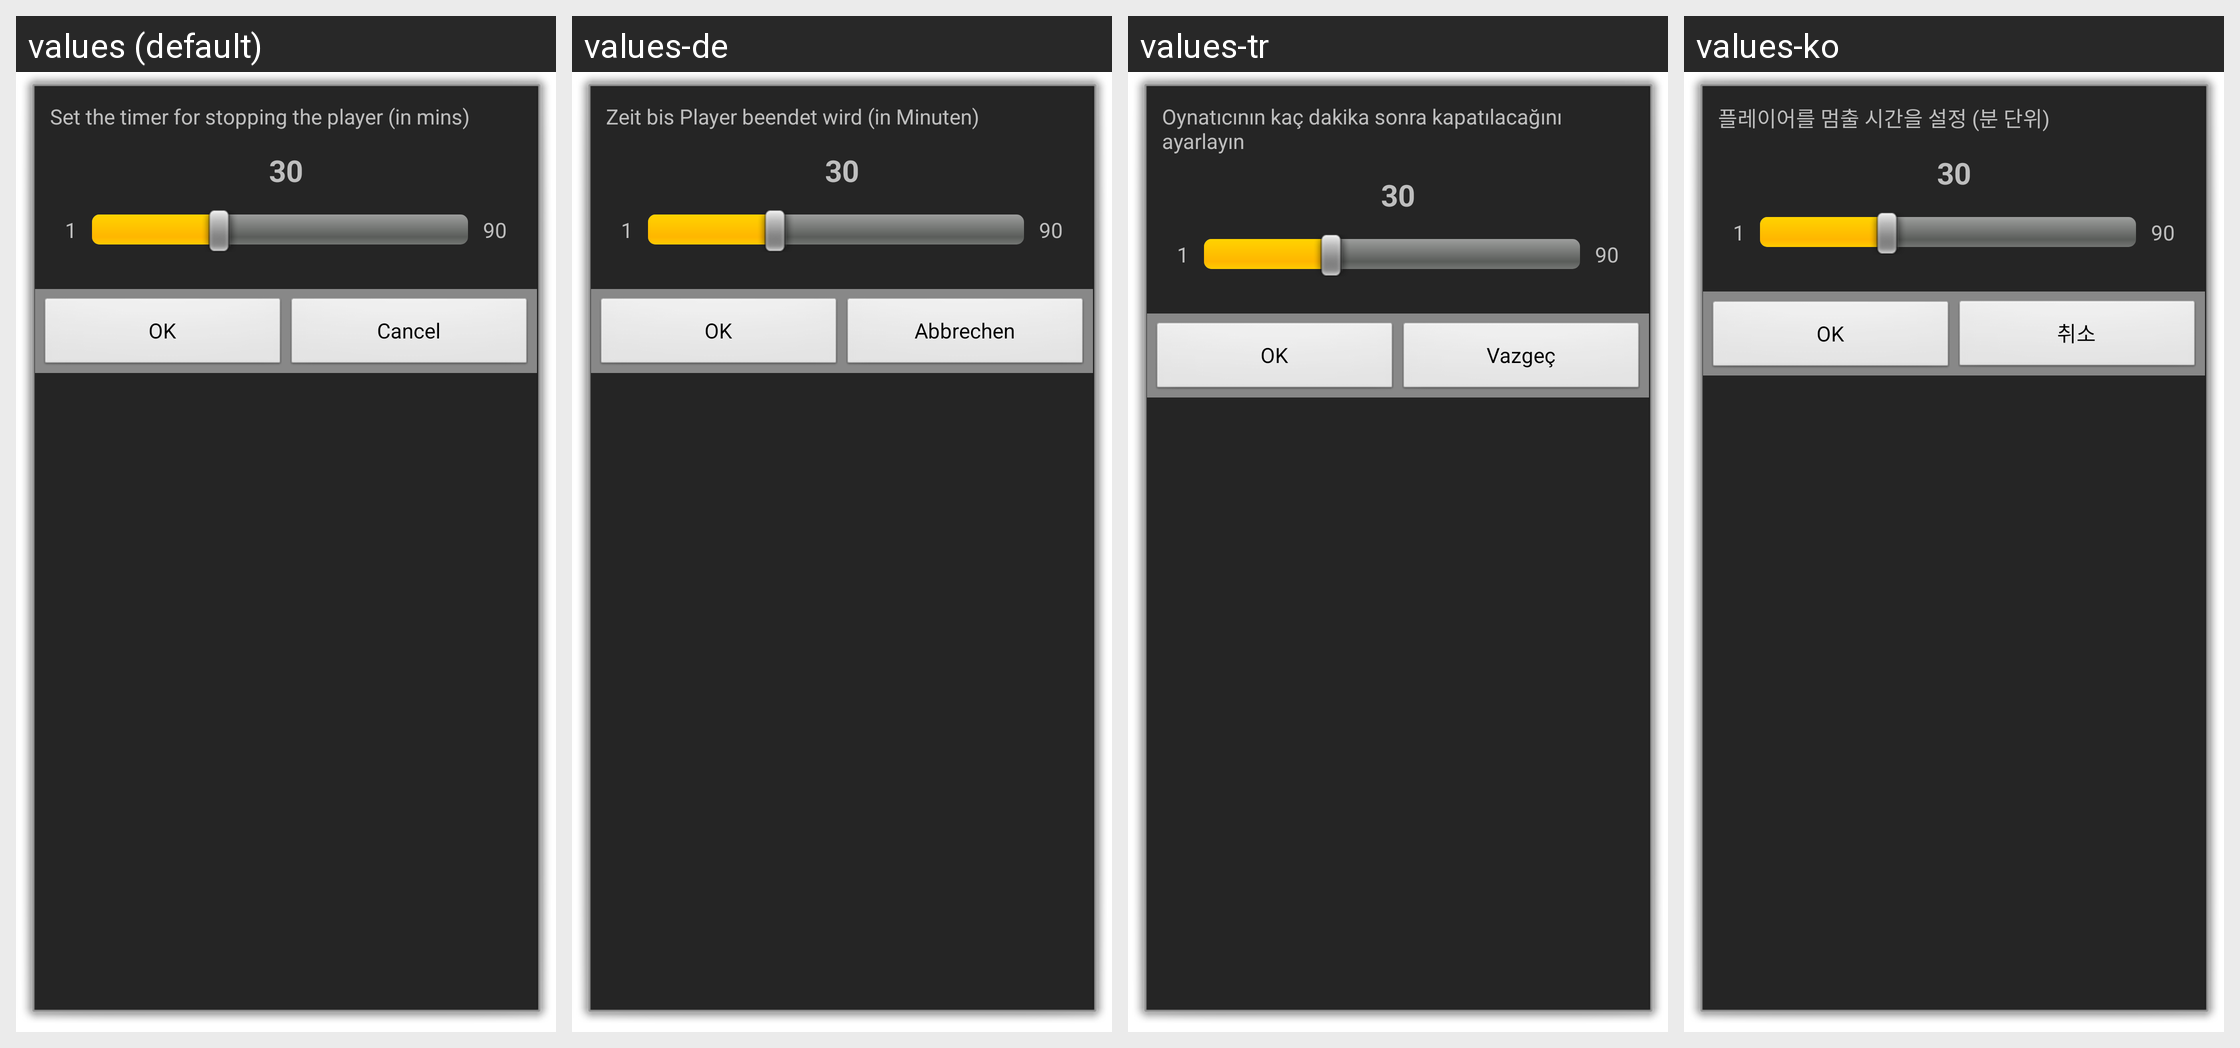

Strings drawn on this Android screen and how each of the app's shown locales translates them:
Android screen res/layout/sleep_timer.xml rendered under 4 locales, left to right: values (default), values-de, values-tr, values-ko. Device: Nexus 5 (rendered at 1080×1920; each locale shown at half size, 540×960, under a caption strip naming it); theme android:Theme.Dialog.
Other locales in the repository, not shown: values-ar, values-bg, values-ca, values-cs, values-da, values-el, values-es, values-fr, values-hr, values-hu, values-it, values-ja, values-mk, values-nl, values-pl, values-pt, values-ru, values-sv, values-th, values-uk, values-vi, values-zh-rCN, values-zh-rTW.
Strings drawn on this screen, with the default value and each locale's value (text and hints the layout hard-codes, and strings that could not be matched under every locale, appear in the picture but are not listed):

sleep_timer_info
  values: Set the timer for stopping the player (in mins)
  values-de: Zeit bis Player beendet wird (in Minuten)
  values-tr: Oynatıcının kaç dakika sonra kapatılacağını ayarlayın
  values-ko: 플레이어를 멈출 시간을 설정 (분 단위)

ok
  values: OK
  values-de: OK
  values-tr: OK
  values-ko: OK

cancel
  values: Cancel
  values-de: Abbrechen
  values-tr: Vazgeç
  values-ko: 취소
